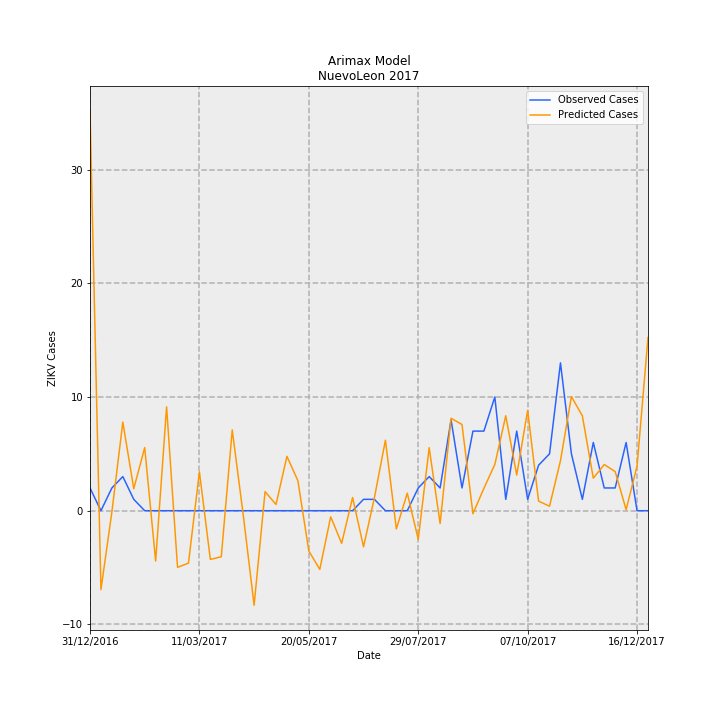

The data file committed next to this chart (first rows):
Date, predictions_incidence, observed_incidence, Predicted Cases, Observed Cases, error
31/12/2016, 0.6864, 0.03907, 35.14, 2.0, -33.14
07/01/2017, -0.1356, 0.0, -6.941, 0.0, 6.941
14/01/2017, -0.002133, 0.03907, -0.1092, 2.0, 2.109
21/01/2017, 0.1522, 0.0586, 7.794, 3.0, -4.794
28/01/2017, 0.03779, 0.01953, 1.935, 1.0, -0.9345
04/02/2017, 0.1084, 0.0, 5.551, 0.0, -5.551
11/02/2017, -0.08645, 0.0, -4.426, 0.0, 4.426
18/02/2017, 0.1784, 0.0, 9.131, 0.0, -9.131
25/02/2017, -0.09726, 0.0, -4.979, 0.0, 4.979
04/03/2017, -0.09004, 0.0, -4.609, 0.0, 4.609
11/03/2017, 0.06684, 0.0, 3.422, 0.0, -3.422
18/03/2017, -0.08373, 0.0, -4.286, 0.0, 4.286
25/03/2017, -0.07901, 0.0, -4.045, 0.0, 4.045
01/04/2017, 0.1388, 0.0, 7.106, 0.0, -7.106
08/04/2017, -0.006432, 0.0, -0.3293, 0.0, 0.3293
15/04/2017, -0.1625, 0.0, -8.317, 0.0, 8.317
22/04/2017, 0.03284, 0.0, 1.681, 0.0, -1.681
29/04/2017, 0.01073, 0.0, 0.5494, 0.0, -0.5494
06/05/2017, 0.09339, 0.0, 4.781, 0.0, -4.781
13/05/2017, 0.05158, 0.0, 2.641, 0.0, -2.641
20/05/2017, -0.06916, 0.0, -3.541, 0.0, 3.541
27/05/2017, -0.1008, 0.0, -5.161, 0.0, 5.161
03/06/2017, -0.0105, 0.0, -0.5376, 0.0, 0.5376
10/06/2017, -0.05601, 0.0, -2.867, 0.0, 2.867
17/06/2017, 0.02271, 0.0, 1.163, 0.0, -1.163
24/06/2017, -0.06206, 0.01953, -3.177, 1.0, 4.177
01/07/2017, 0.02281, 0.01953, 1.168, 1.0, -0.1679
08/07/2017, 0.1211, 0.0, 6.198, 0.0, -6.198
15/07/2017, -0.03124, 0.0, -1.599, 0.0, 1.599
22/07/2017, 0.03011, 0.0, 1.542, 0.0, -1.542
29/07/2017, -0.04913, 0.03907, -2.515, 2.0, 4.515
05/08/2017, 0.1082, 0.0586, 5.541, 3.0, -2.541
12/08/2017, -0.02214, 0.03907, -1.133, 2.0, 3.133
19/08/2017, 0.1588, 0.1563, 8.13, 8.0, -0.1303
26/08/2017, 0.1481, 0.03907, 7.581, 2.0, -5.581
02/09/2017, -0.005203, 0.1367, -0.2664, 7, 7.266
09/09/2017, 0.03835, 0.1367, 1.964, 7, 5.036
16/09/2017, 0.07949, 0.1953, 4.07, 10.0, 5.93
23/09/2017, 0.163, 0.01953, 8.347, 1.0, -7.347
30/09/2017, 0.06131, 0.1367, 3.139, 7, 3.861
07/10/2017, 0.1722, 0.01953, 8.815, 1.0, -7.815
14/10/2017, 0.01649, 0.07813, 0.8442, 4.0, 3.156
21/10/2017, 0.007701, 0.09767, 0.3942, 5.0, 4.606
28/10/2017, 0.08592, 0.2539, 4.399, 13.0, 8.601
04/11/2017, 0.1961, 0.09767, 10.04, 5.0, -5.037
11/11/2017, 0.1629, 0.01953, 8.34, 1.0, -7.34
18/11/2017, 0.05591, 0.1172, 2.862, 6.0, 3.138
25/11/2017, 0.07928, 0.03907, 4.059, 2.0, -2.059
02/12/2017, 0.06718, 0.03907, 3.439, 2.0, -1.439
09/12/2017, 0.001803, 0.1172, 0.0923, 6.0, 5.908
16/12/2017, 0.07669, 0.0, 3.926, 0.0, -3.926
23/12/2017, 0.2974, 0.0, 15.23, 0.0, -15.23
